Run: headless pygame with SDL's dummy video driver; simulated clock (each Clock.tick advances the game by its frame time, no real sleeping); random seed 0; keys injected as events and as key.get_pressed() state; no mouse input.
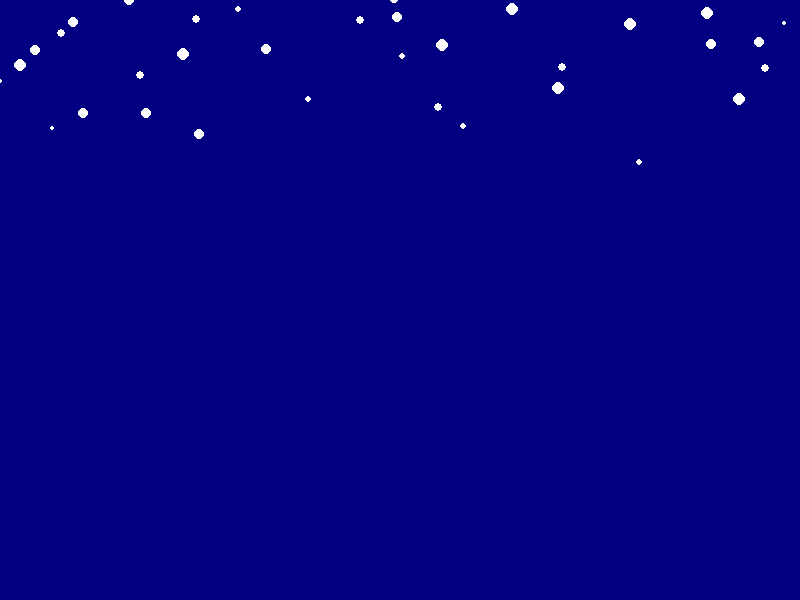
Frame 1 of 4 · flips 1–60 · no input
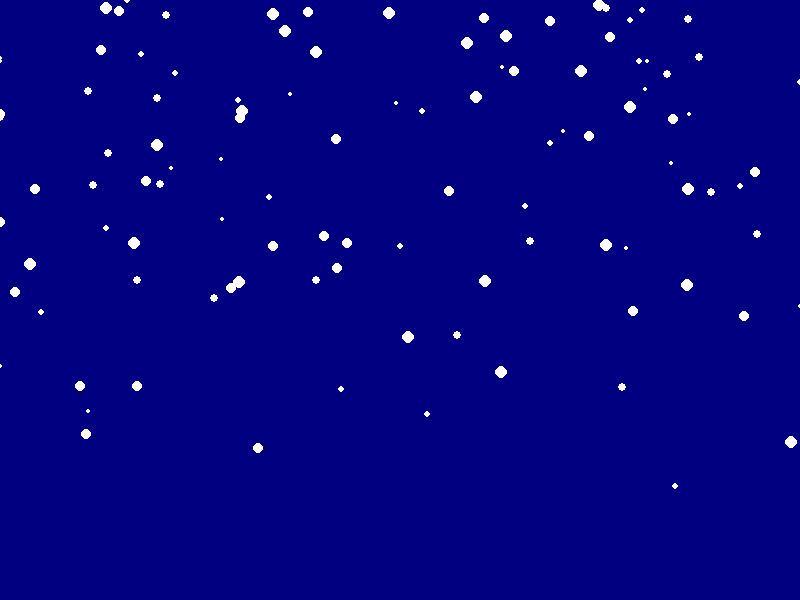
Frame 2 of 4 · flips 61–180 · tapped SPACE, RETURN · held RIGHT (→), D
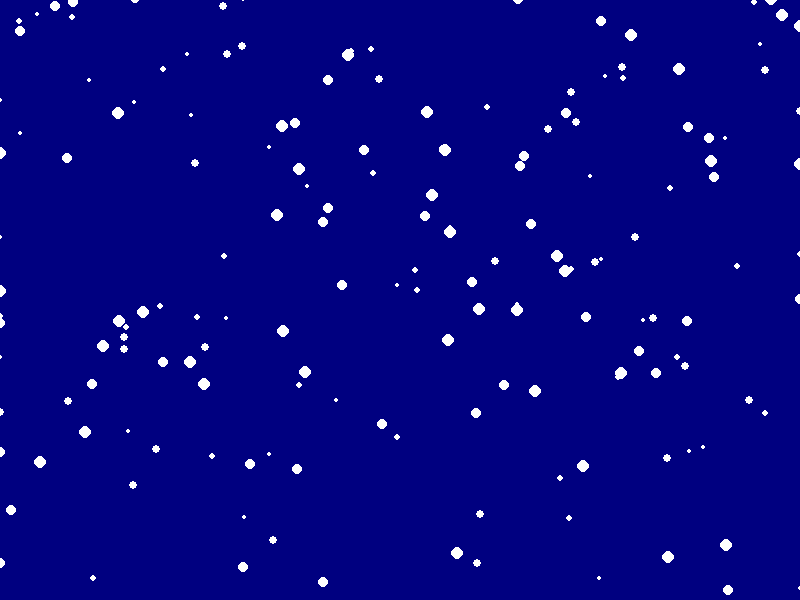
Frame 3 of 4 · flips 181–300 · held DOWN (↓), S
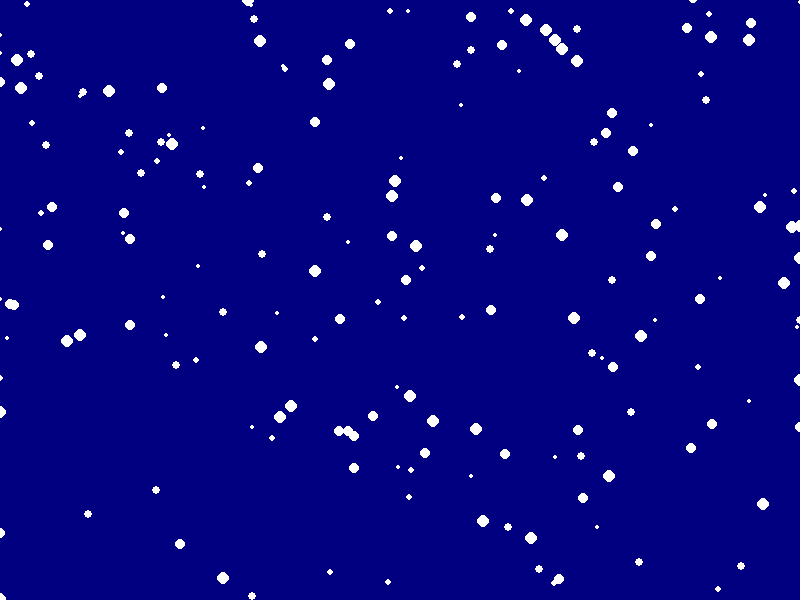
Frame 4 of 4 · flips 301–420 · held LEFT (←), A, UP (↑), W

The pygame program that drew these frames:

import pygame
import random

pygame.init()

WIDTH, HEIGHT = 800, 600
WHITE = (255, 255, 255)
BLUE = (0, 0, 128)

screen = pygame.display.set_mode((WIDTH, HEIGHT))
pygame.display.set_caption("Снегопад")

class Snowflake:
    def __init__(self):  # Исправлено: name __init__
        self.x = random.randint(0, WIDTH)
        self.y = random.randint(-HEIGHT, 0)
        self.size = random.randint(2, 6)
        self.speed = random.uniform(1, 3)
        self.wind = random.uniform(-0.5, 0.5)

    def fall(self):
        self.y += self.speed
        self.x += self.wind

        if self.y > HEIGHT:
            self.y = random.randint(-50, -10)
            self.x = random.randint(0, WIDTH)

        if self.x < 0:
            self.x = 0
        elif self.x > WIDTH:
            self.x = WIDTH

    def draw(self):
        pygame.draw.circle(screen, WHITE, (int(self.x), int(self.y)), self.size)

snowflakes = [Snowflake() for _ in range(200)]

running = True
while running:
    for event in pygame.event.get():
        if event.type == pygame.QUIT:
            running = False

    screen.fill(BLUE)
    for snowflake in snowflakes:
        snowflake.fall()
        snowflake.draw()

    pygame.display.flip()
    pygame.time.delay(10)

pygame.quit()
